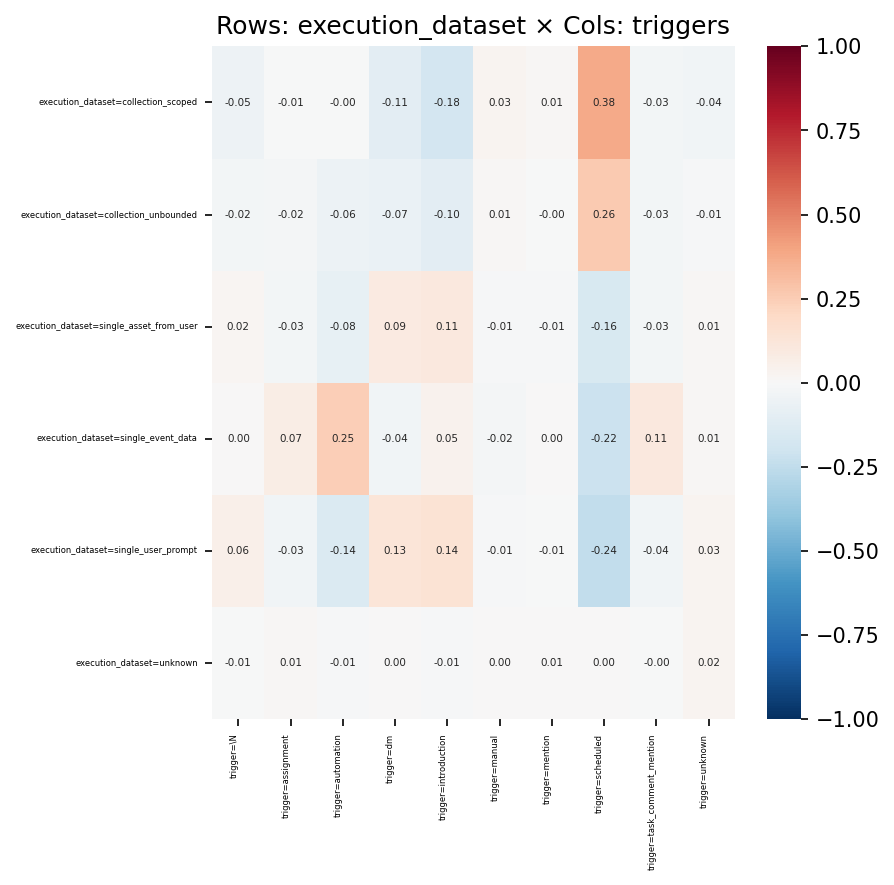

Values plotted in this chart, from the file beside it:
, trigger=\N, trigger=assignment, trigger=automation, trigger=dm, trigger=introduction, trigger=manual, trigger=mention, trigger=scheduled, trigger=task_comment_mention, trigger=unknown
execution_dataset=collection_scoped, -0.05066, -0.006296, -0.0004502, -0.1074, -0.1817, 0.02901, 0.01078, 0.3757, -0.02741, -0.03896
execution_dataset=collection_unbounded, -0.02473, -0.01989, -0.06171, -0.06765, -0.1043, 0.01136, -0.002087, 0.2639, -0.02894, -0.01321
execution_dataset=single_asset_from_user, 0.01875, -0.02778, -0.08267, 0.08928, 0.1086, -0.009479, -0.0113, -0.1623, -0.02759, 0.01071
execution_dataset=single_event_data, 0.0002346, 0.0715, 0.2457, -0.03747, 0.04537, -0.01681, 0.003705, -0.2172, 0.1053, 0.01286
execution_dataset=single_user_prompt, 0.05739, -0.0335, -0.1419, 0.1323, 0.141, -0.015, -0.006628, -0.2431, -0.03643, 0.02567
execution_dataset=unknown, -0.006315, 0.01386, -0.008771, 0.002325, -0.01024, 0.00212, 0.006934, 0.003948, -0.002777, 0.02357
